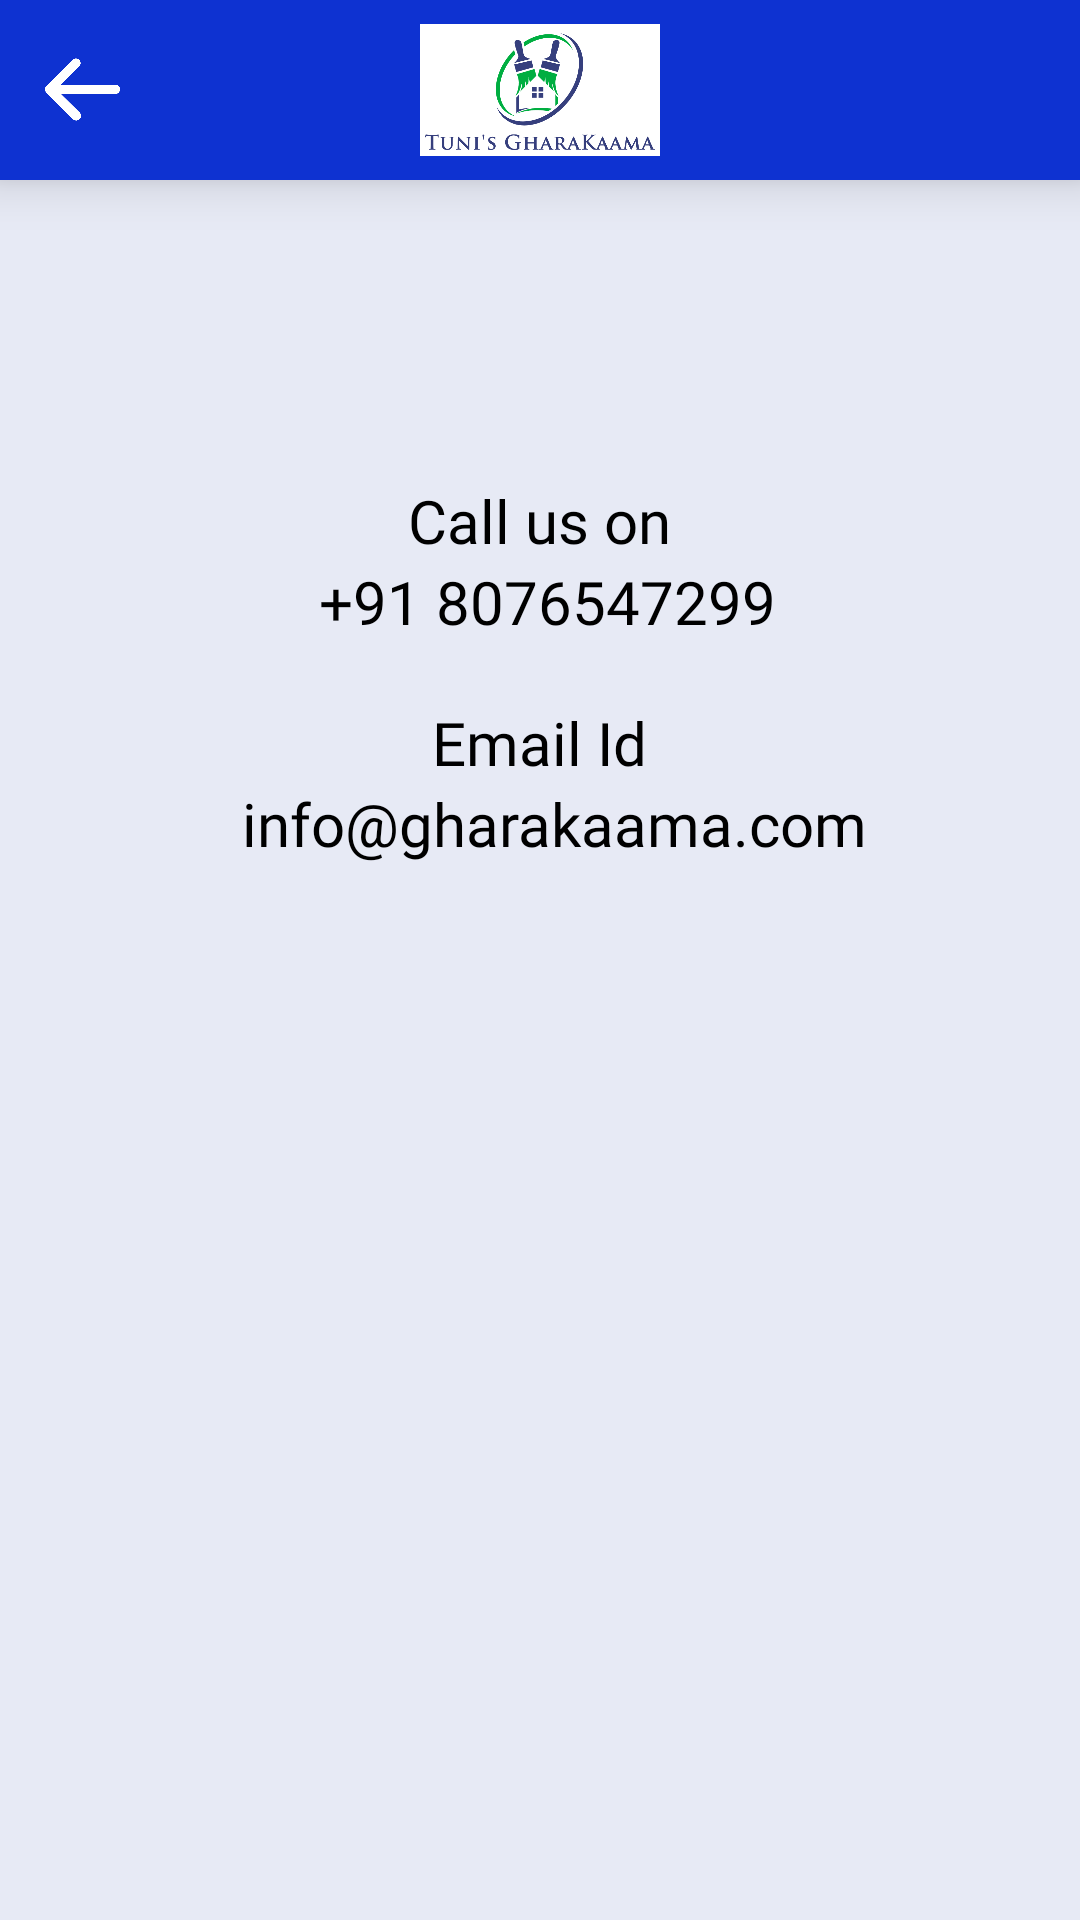

Layout XML and referenced resources for this Android screen:
<!-- AndroidManifest.xml: application theme Theme.GharaKaama -->
<!-- res/layout/support_fragment.xml -->
<?xml version="1.0" encoding="utf-8"?>
<RelativeLayout xmlns:android="http://schemas.android.com/apk/res/android"
    android:layout_width="match_parent"
    android:layout_height="match_parent"
    android:background="@color/background">

    <include layout="@layout/toolbar"
        android:id="@+id/include"></include>

    <LinearLayout
        android:layout_width="match_parent"
        android:layout_height="wrap_content"
        android:orientation="vertical"
        android:layout_marginTop="@dimen/hundred"
        android:layout_below="@id/include">

        <TextView
            android:layout_width="wrap_content"
            android:layout_height="wrap_content"
            android:fontFamily="@font/roboto_bold"
            android:text="Call us on"
            android:layout_gravity="center"
            android:textColor="@color/black"
            android:textSize="@dimen/twenty_size">

        </TextView>

        <TextView
            android:layout_width="wrap_content"
            android:layout_height="wrap_content"
            android:fontFamily="@font/roboto_regular"
            android:text=" +91 8076547299"
            android:layout_gravity="center"
            android:textColor="@color/black"
            android:textSize="@dimen/twenty_size">

        </TextView>

        <TextView
            android:layout_width="wrap_content"
            android:layout_height="wrap_content"
            android:fontFamily="@font/roboto_bold"
            android:text="Email Id"
            android:layout_gravity="center"
            android:textColor="@color/black"
            android:layout_marginTop="@dimen/twenty"
            android:textSize="@dimen/twenty_size">

        </TextView>

        <TextView
            android:layout_width="wrap_content"
            android:layout_height="wrap_content"
            android:fontFamily="@font/roboto_regular"
            android:text="  info@gharakaama.com"
            android:layout_gravity="center"
            android:textColor="@color/black"
            android:textSize="@dimen/twenty_size">

        </TextView>

    </LinearLayout>

</RelativeLayout>
<!-- res/layout/toolbar.xml (included above) -->
<?xml version="1.0" encoding="utf-8"?>
<RelativeLayout xmlns:android="http://schemas.android.com/apk/res/android"
    android:layout_width="match_parent"
    android:layout_height="wrap_content"
    android:background="@drawable/background_bg"
    android:elevation="@dimen/ten">

    <RelativeLayout
        android:layout_width="match_parent"
        android:layout_height="@dimen/sixty"
        android:background="@drawable/background_bg"
        android:elevation="@dimen/five">

        <ImageView
            android:id="@+id/image_Logo"
            android:layout_width="@dimen/eighty"
            android:layout_height="@dimen/sixty"
            android:layout_centerHorizontal="true"
            android:src="@drawable/glogo">

        </ImageView>

        <ImageView
            android:id="@+id/image_back"
            android:layout_width="@dimen/twenty_five"
            android:layout_height="@dimen/twenty_five"
            android:src="@drawable/arrow_left"
            android:layout_centerVertical="true"
            android:layout_marginLeft="@dimen/fifteen"
            android:visibility="visible">

        </ImageView>

        <TextView
            android:id="@+id/welcome"
            android:layout_width="wrap_content"
            android:layout_height="wrap_content"
            android:layout_centerInParent="true"
            android:layout_marginTop="@dimen/thirty"
            android:text="Welcome Back"
            android:textColor="@color/purple2"
            android:textSize="@dimen/twenty_size"
            android:fontFamily="@font/roboto_medium"
            android:visibility="gone">

        </TextView>

    </RelativeLayout>

</RelativeLayout>
<!-- resources referenced by this layout -->
<resources>
  <color name="background">#e7eaf5</color>
  <color name="black">#FF000000</color>
  <color name="purple2">#0f3b6a</color>
  <dimen name="eighty">80dp</dimen>
  <dimen name="fifteen">15dp</dimen>
  <dimen name="five">5dp</dimen>
  <dimen name="hundred">100dp</dimen>
  <dimen name="sixty">60dp</dimen>
  <dimen name="ten">10dp</dimen>
  <dimen name="thirty">30dp</dimen>
  <dimen name="twenty">20dp</dimen>
  <dimen name="twenty_five">25dp</dimen>
  <dimen name="twenty_size">20sp</dimen>
  <!-- drawable arrow_left: png bitmap (drawable, 8122 bytes) -->
  <!-- drawable background_bg (drawable) -->
  <?xml version="1.0" encoding="utf-8"?>
  <shape xmlns:android="http://schemas.android.com/apk/res/android"
      android:shape="rectangle">
  
      <gradient
          android:angle="90"
          android:endColor="#0e32d1"
          android:startColor="#0e32d1" />
  
  </shape>
  <!-- drawable glogo: png bitmap (drawable, 27861 bytes) -->
  <style name="Theme.GharaKaama" parent="Theme.AppCompat.DayNight.NoActionBar">
          
          <item name="colorPrimary">@color/purple_500</item>
          <item name="colorPrimaryVariant">@color/white</item>
          <item name="colorOnPrimary">@color/white</item>
          
          <item name="colorSecondary">@color/teal_200</item>
          <item name="colorSecondaryVariant">@color/teal_700</item>
          <item name="colorOnSecondary">@color/black</item>
          
          <item name="android:statusBarColor" tools:targetApi="l">?attr/colorPrimaryVariant</item>
          
          <item name="android:colorPrimaryDark" tools:targetApi="lollipop">@color/black</item>
  
          <item name="android:windowLightStatusBar" tools:targetApi="m">true</item>
      </style>
  <color name="purple_500">#FF6200EE</color>
  <color name="white">#FFFFFFFF</color>
  <color name="teal_200">#FF03DAC5</color>
  <color name="teal_700">#FF018786</color>
</resources>
